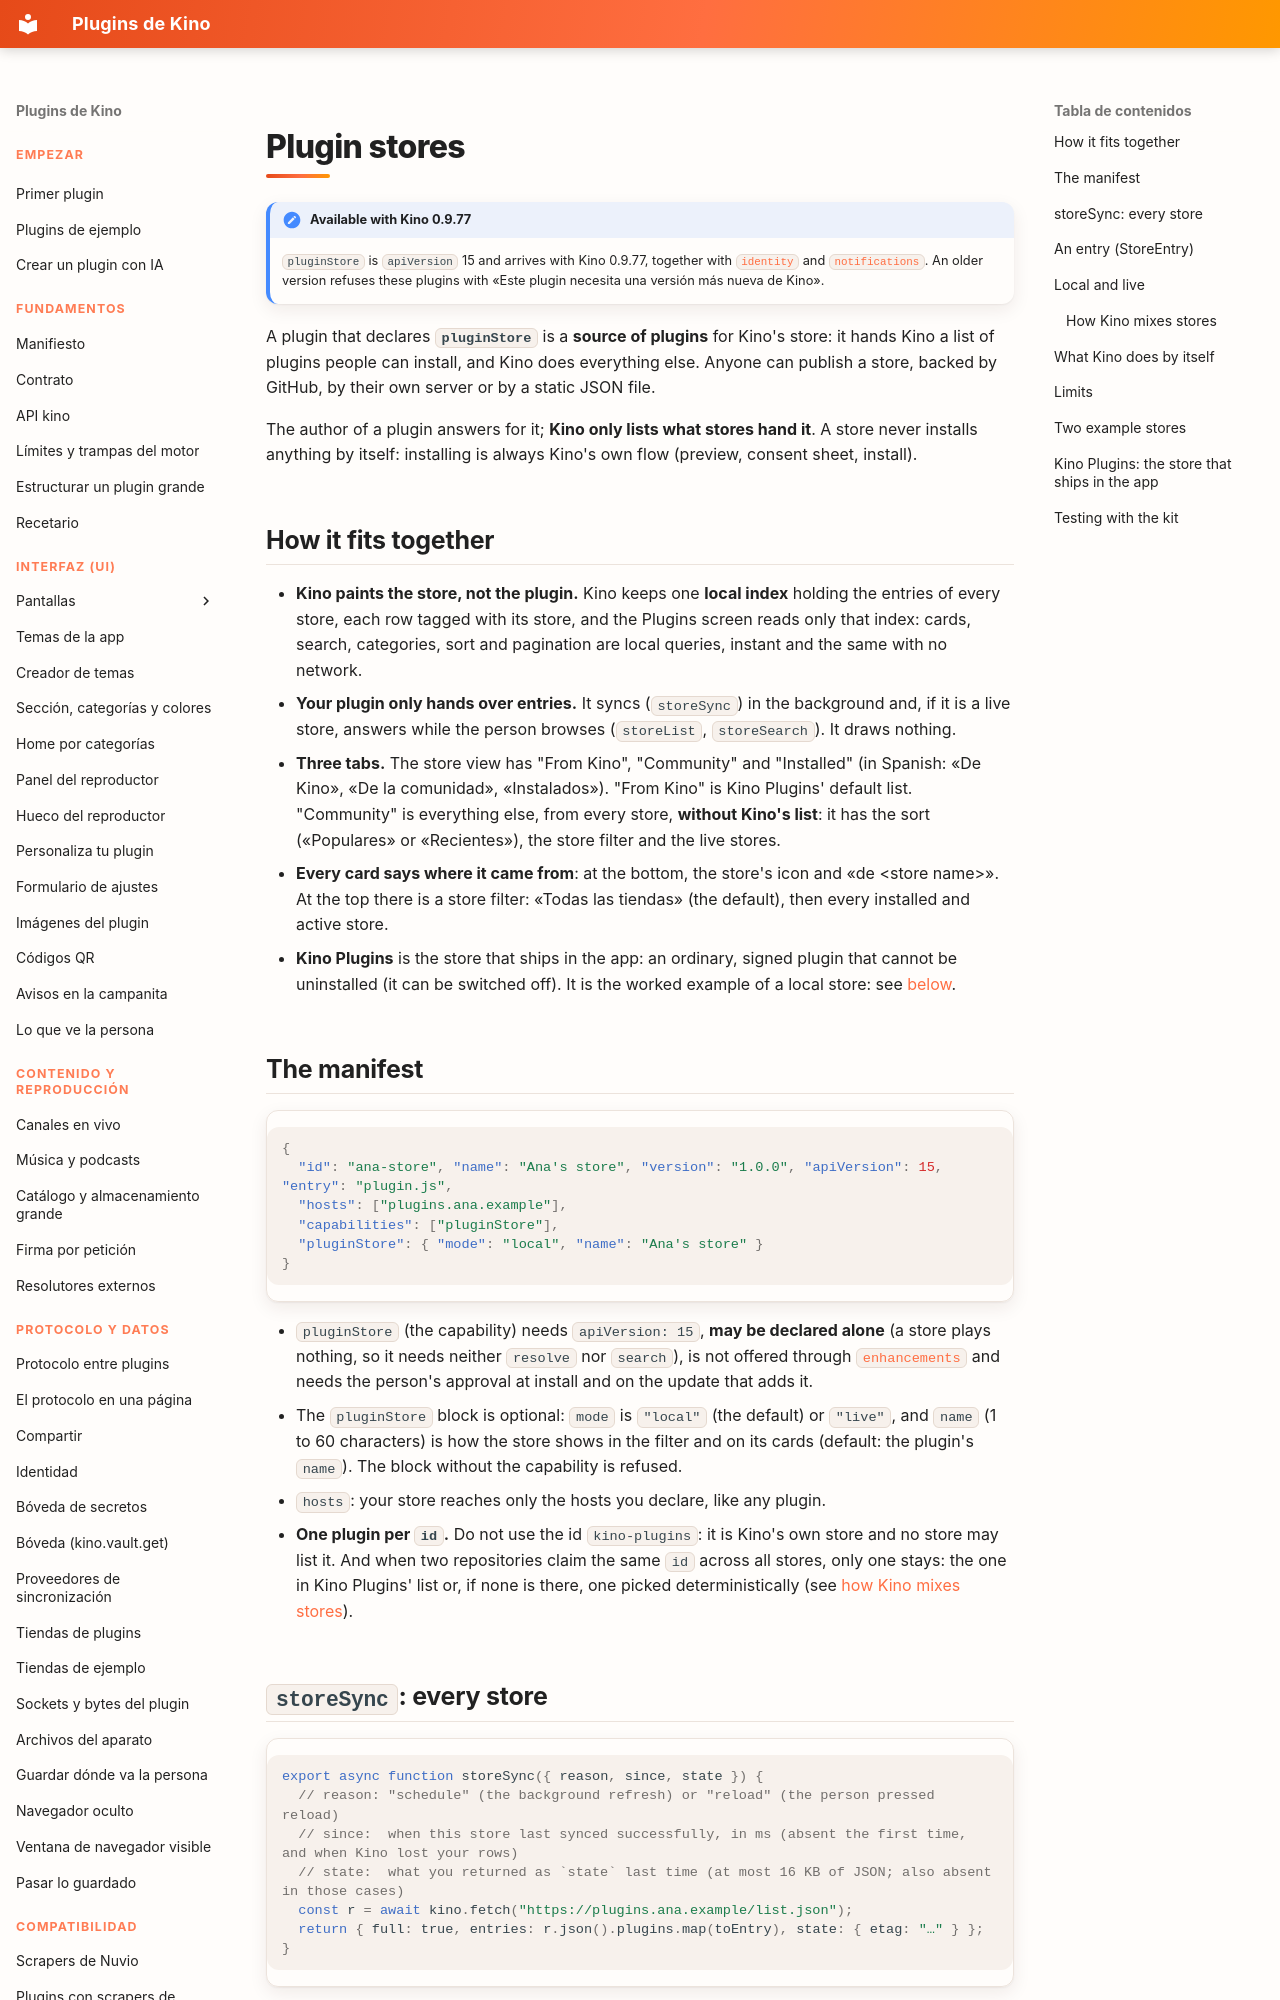

repository: kinotvapp/kino-plugins · page: plugin-stores.en/index.html · generator: mkdocs

# Plugin stores { #plugin-stores }

!!! note "Available with Kino 0.9.77"
    `pluginStore` is `apiVersion` 15 and arrives with Kino 0.9.77, together with
    [`identity`](identity.md) and [`notifications`](notifications.md). An older version refuses these plugins with
    «Este plugin necesita una versión más nueva de Kino».

A plugin that declares **`pluginStore`** is a **source of plugins** for Kino's store: it hands Kino a list of plugins people
can install, and Kino does everything else. Anyone can publish a store, backed by GitHub, by their own server or by a static
JSON file.

The author of a plugin answers for it; **Kino only lists what stores hand it**. A store never installs anything by itself:
installing is always Kino's own flow (preview, consent sheet, install).

## How it fits together { #how }

- **Kino paints the store, not the plugin.** Kino keeps one **local index** holding the entries of every store, each row
  tagged with its store, and the Plugins screen reads only that index: cards, search, categories, sort and pagination are
  local queries, instant and the same with no network.
- **Your plugin only hands over entries.** It syncs (`storeSync`) in the background and, if it is a live store, answers
  while the person browses (`storeList`, `storeSearch`). It draws nothing.
- **Three tabs.** The store view has "From Kino", "Community" and "Installed" (in Spanish: «De Kino», «De la comunidad»,
  «Instalados»). "From Kino" is Kino Plugins' default list. "Community" is everything else, from every store, **without Kino's
  list**: it has the sort («Populares» or «Recientes»), the store filter and the live stores.
- **Every card says where it came from**: at the bottom, the store's icon and «de &lt;store name&gt;». At the top there is a
  store filter: «Todas las tiendas» (the default), then every installed and active store.
- **Kino Plugins** is the store that ships in the app: an ordinary, signed plugin that cannot be uninstalled (it can be
  switched off). It is the worked example of a local store: see [below](#kino-plugins).

## The manifest { #manifest }

```json
{
  "id": "ana-store", "name": "Ana's store", "version": "1.0.0", "apiVersion": 15, "entry": "plugin.js",
  "hosts": ["plugins.ana.example"],
  "capabilities": ["pluginStore"],
  "pluginStore": { "mode": "local", "name": "Ana's store" }
}
```

- `pluginStore` (the capability) needs `apiVersion: 15`, **may be declared alone** (a store plays nothing, so it needs
  neither `resolve` nor `search`), is not offered through [`enhancements`](enhancements.md) and needs the person's approval
  at install and on the update that adds it.
- The `pluginStore` block is optional: `mode` is `"local"` (the default) or `"live"`, and `name` (1 to 60 characters) is how
  the store shows in the filter and on its cards (default: the plugin's `name`). The block without the capability is refused.
- `hosts`: your store reaches only the hosts you declare, like any plugin.
- **One plugin per `id`.** Do not use the id `kino-plugins`: it is Kino's own store and no store may list it. And when two
  repositories claim the same `id` across all stores, only one stays: the one in Kino Plugins' list or, if none is there, one
  picked deterministically (see [how Kino mixes stores](#mixing)).
